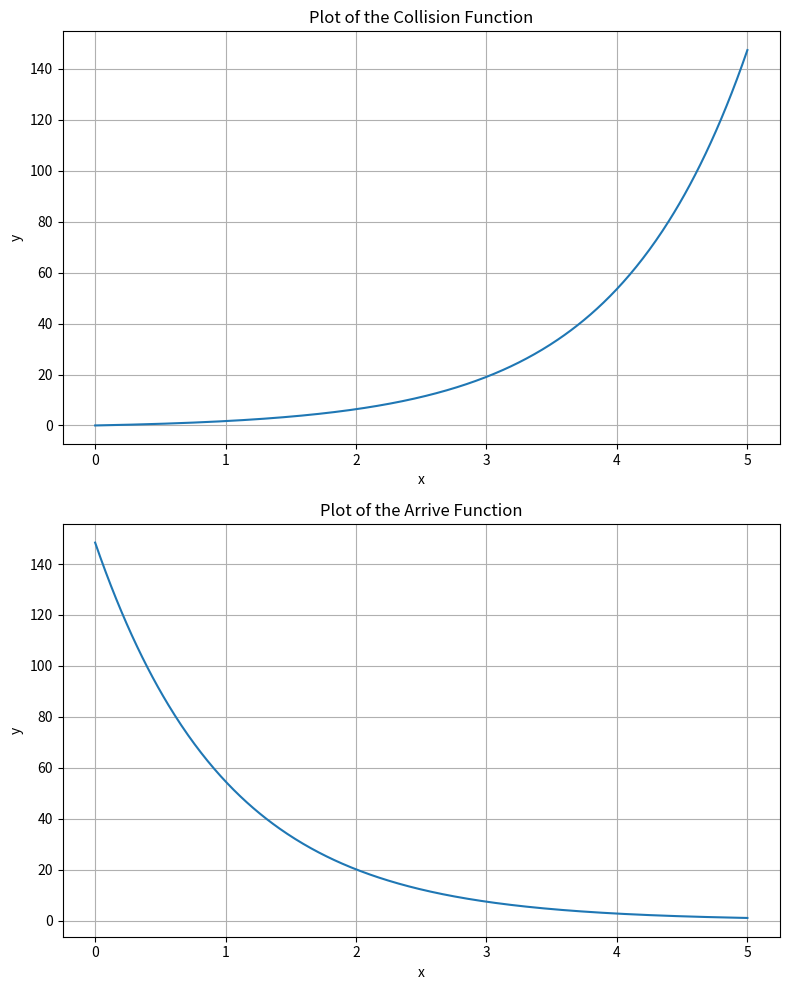

This chart was generated by the following Python code:
import numpy as np
import matplotlib.pyplot as plt

# Function definition
def func_collision(x):
    return np.exp(x)-1
    # return np.tanh(0.5*(x-5))+1

def func_arrive(x):
    return np.exp(-(x-5))

if __name__ == '__main__':
    # Generate x values
    x1 = np.linspace(0, 5, 500)  # 500 points between 0 and 1
    x2 = np.linspace(0, 5, 500)  # 500 points between 0 and 1
    # Compute y values
    y_collision = func_collision(x1)
    y_arrive = func_arrive(x2)

    # Plot
    fig, axs = plt.subplots(2, figsize=(8,10))
    # Plot func1
    axs[0].plot(x1, y_collision, label='collision')
    axs[0].set_xlabel('x')
    axs[0].set_ylabel('y')
    axs[0].set_title('Plot of the Collision Function')
    axs[0].grid(True)

    # Plot func2
    axs[1].plot(x2, y_arrive, label='arrive')
    axs[1].set_xlabel('x')
    axs[1].set_ylabel('y')
    axs[1].set_title('Plot of the Arrive Function')
    axs[1].grid(True)

    # Show plot
    plt.tight_layout()
    plt.show()
